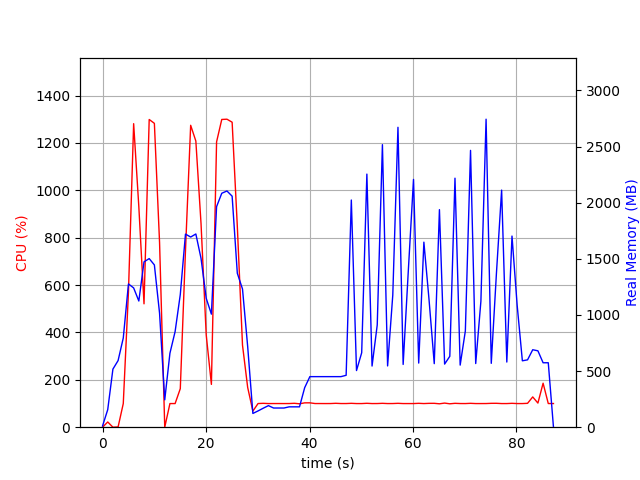

The table this chart was drawn from, first rows:
elapsed_time, nproc, cpu, mem_real, mem_virtual
5.316734313964844e-05, 2, 0.0, 11.11, 37.4
1.001, 7, 22.0, 156.2, 517.4
2.003, 3, 0.0, 517.4, 1357
3.005, 3, 1.0, 593.4, 1504
4.006, 3, 99.8, 794.6, 1764
5.008, 3, 570.8, 1276, 2327
6.01, 3, 1281, 1240, 2209
7.012, 3, 930.6, 1124, 2326
8.014, 3, 520.9, 1473, 2552
9.016, 3, 1299, 1502, 2568
10.02, 3, 1283, 1445, 2606
11.02, 3, 779.7, 1015, 2637
12.02, 3, 0.0, 243.4, 1398
13.02, 3, 99.8, 658.7, 1727
14.02, 3, 99.8, 851.8, 1975
15.03, 3, 162.7, 1182, 2413
16.03, 3, 745.4, 1720, 3045
17.03, 3, 1275, 1694, 2781
18.03, 3, 1208, 1721, 2978
19.03, 3, 859.5, 1504, 3128
20.04, 3, 389.6, 1148, 3220
21.04, 3, 180.7, 1007, 3264
22.04, 3, 1205, 1964, 3447
23.04, 3, 1299, 2084, 3515
24.04, 3, 1300, 2104, 3567
25.04, 3, 1288, 2058, 3583
26.05, 3, 847.8, 1371, 3707
27.05, 3, 346.5, 1231, 3707
28.05, 6, 167.7, 718.3, 7416
29.05, 2, 67.9, 122.4, 8393654
30.05, 2, 99.9, 144.9, 8393691
31.05, 2, 100.8, 169.1, 8393717
32.06, 2, 99.8, 192.1, 8393733
33.06, 2, 99.9, 170.9, 8393753
34.06, 2, 99.9, 170.9, 8393753
35.06, 2, 99.8, 170.9, 8393753
36.06, 2, 99.9, 181.3, 8394265
37.06, 2, 100.9, 181.3, 8394265
38.06, 2, 98.8, 181.3, 8394265
39.07, 2, 102.8, 352.2, 8444011
40.07, 2, 102.9, 450.4, 8445827
41.07, 2, 99.9, 450.4, 8445827
42.07, 2, 99.9, 450.4, 8445827
43.07, 2, 99.8, 450.4, 8445827
44.07, 2, 99.9, 450.4, 8445827
45.07, 2, 100.9, 450.4, 8445827
46.08, 2, 99.9, 450.4, 8445827
47.08, 2, 99.9, 462.3, 8446584
48.08, 2, 100.8, 2023, 8453854
49.08, 2, 99.8, 504.5, 8453864
50.08, 2, 99.8, 663.3, 8453883
51.08, 2, 100.9, 2254, 8453883
52.08, 2, 99.8, 544.7, 8453899
53.09, 2, 99.9, 910.8, 8453899
54.09, 2, 100.8, 2517, 8453899
55.09, 2, 99.8, 545.8, 8453899
56.09, 2, 99.9, 1177, 8453899
57.09, 2, 100.8, 2671, 8453899
58.09, 2, 99.8, 559, 8453899
59.1, 2, 99.8, 1397, 8453899
... 28 more rows
